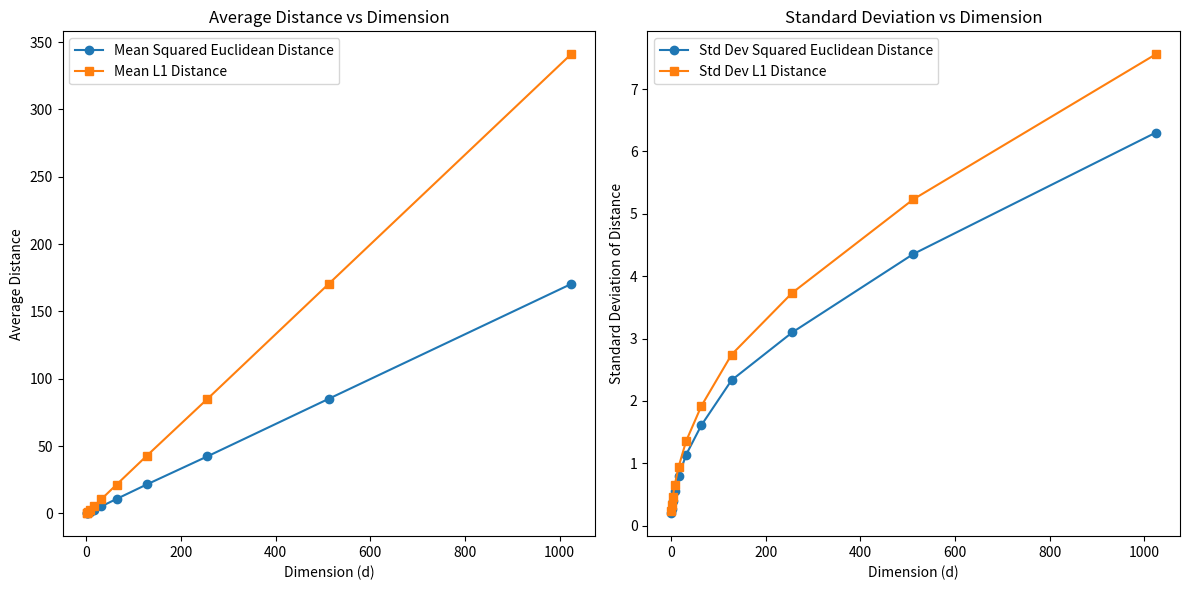

The matplotlib source for this figure:
import numpy as np
import matplotlib.pyplot as plt

# Dimensions to evaluate (powers of 2)
dimensions = [2**i for i in range(11)]  # [2^0, 2^1, ..., 2^10]
num_points = 100  # number of points to sample in the unit cube
num_pairs = num_points * (num_points - 1) // 2  # total number of pairs of points

# Initialize lists to store the averages and standard deviations
mean_squared_euclidean = []
std_squared_euclidean = []
mean_l1 = []
std_l1 = []

# Loop over each dimension
for d in dimensions:
    # Sample 100 points in the unit cube [0, 1]^d
    points = np.random.rand(num_points, d)

    # Calculate all pairs of distances
    squared_euclidean_distances = []
    l1_distances = []

    for i in range(num_points):
        for j in range(i+1, num_points):
            diff = points[i] - points[j]

            # Squared Euclidean distance
            squared_euclidean_distances.append(np.sum(diff**2))

            # L1 distance (Manhattan distance)
            l1_distances.append(np.sum(np.abs(diff)))

    # Record statistics for squared Euclidean distances
    mean_squared_euclidean.append(np.mean(squared_euclidean_distances))
    std_squared_euclidean.append(np.std(squared_euclidean_distances))

    # Record statistics for L1 distances
    mean_l1.append(np.mean(l1_distances))
    std_l1.append(np.std(l1_distances))

# Plot results
plt.figure(figsize=(12, 6))

# Plot average distances
plt.subplot(1, 2, 1)
plt.plot(dimensions, mean_squared_euclidean, label='Mean Squared Euclidean Distance', marker='o')
plt.plot(dimensions, mean_l1, label='Mean L1 Distance', marker='s')
plt.xlabel('Dimension (d)')
plt.ylabel('Average Distance')
plt.title('Average Distance vs Dimension')
plt.legend()

# Plot standard deviations
plt.subplot(1, 2, 2)
plt.plot(dimensions, std_squared_euclidean, label='Std Dev Squared Euclidean Distance', marker='o')
plt.plot(dimensions, std_l1, label='Std Dev L1 Distance', marker='s')
plt.xlabel('Dimension (d)')
plt.ylabel('Standard Deviation of Distance')
plt.title('Standard Deviation vs Dimension')
plt.legend()

plt.tight_layout()
plt.show()
